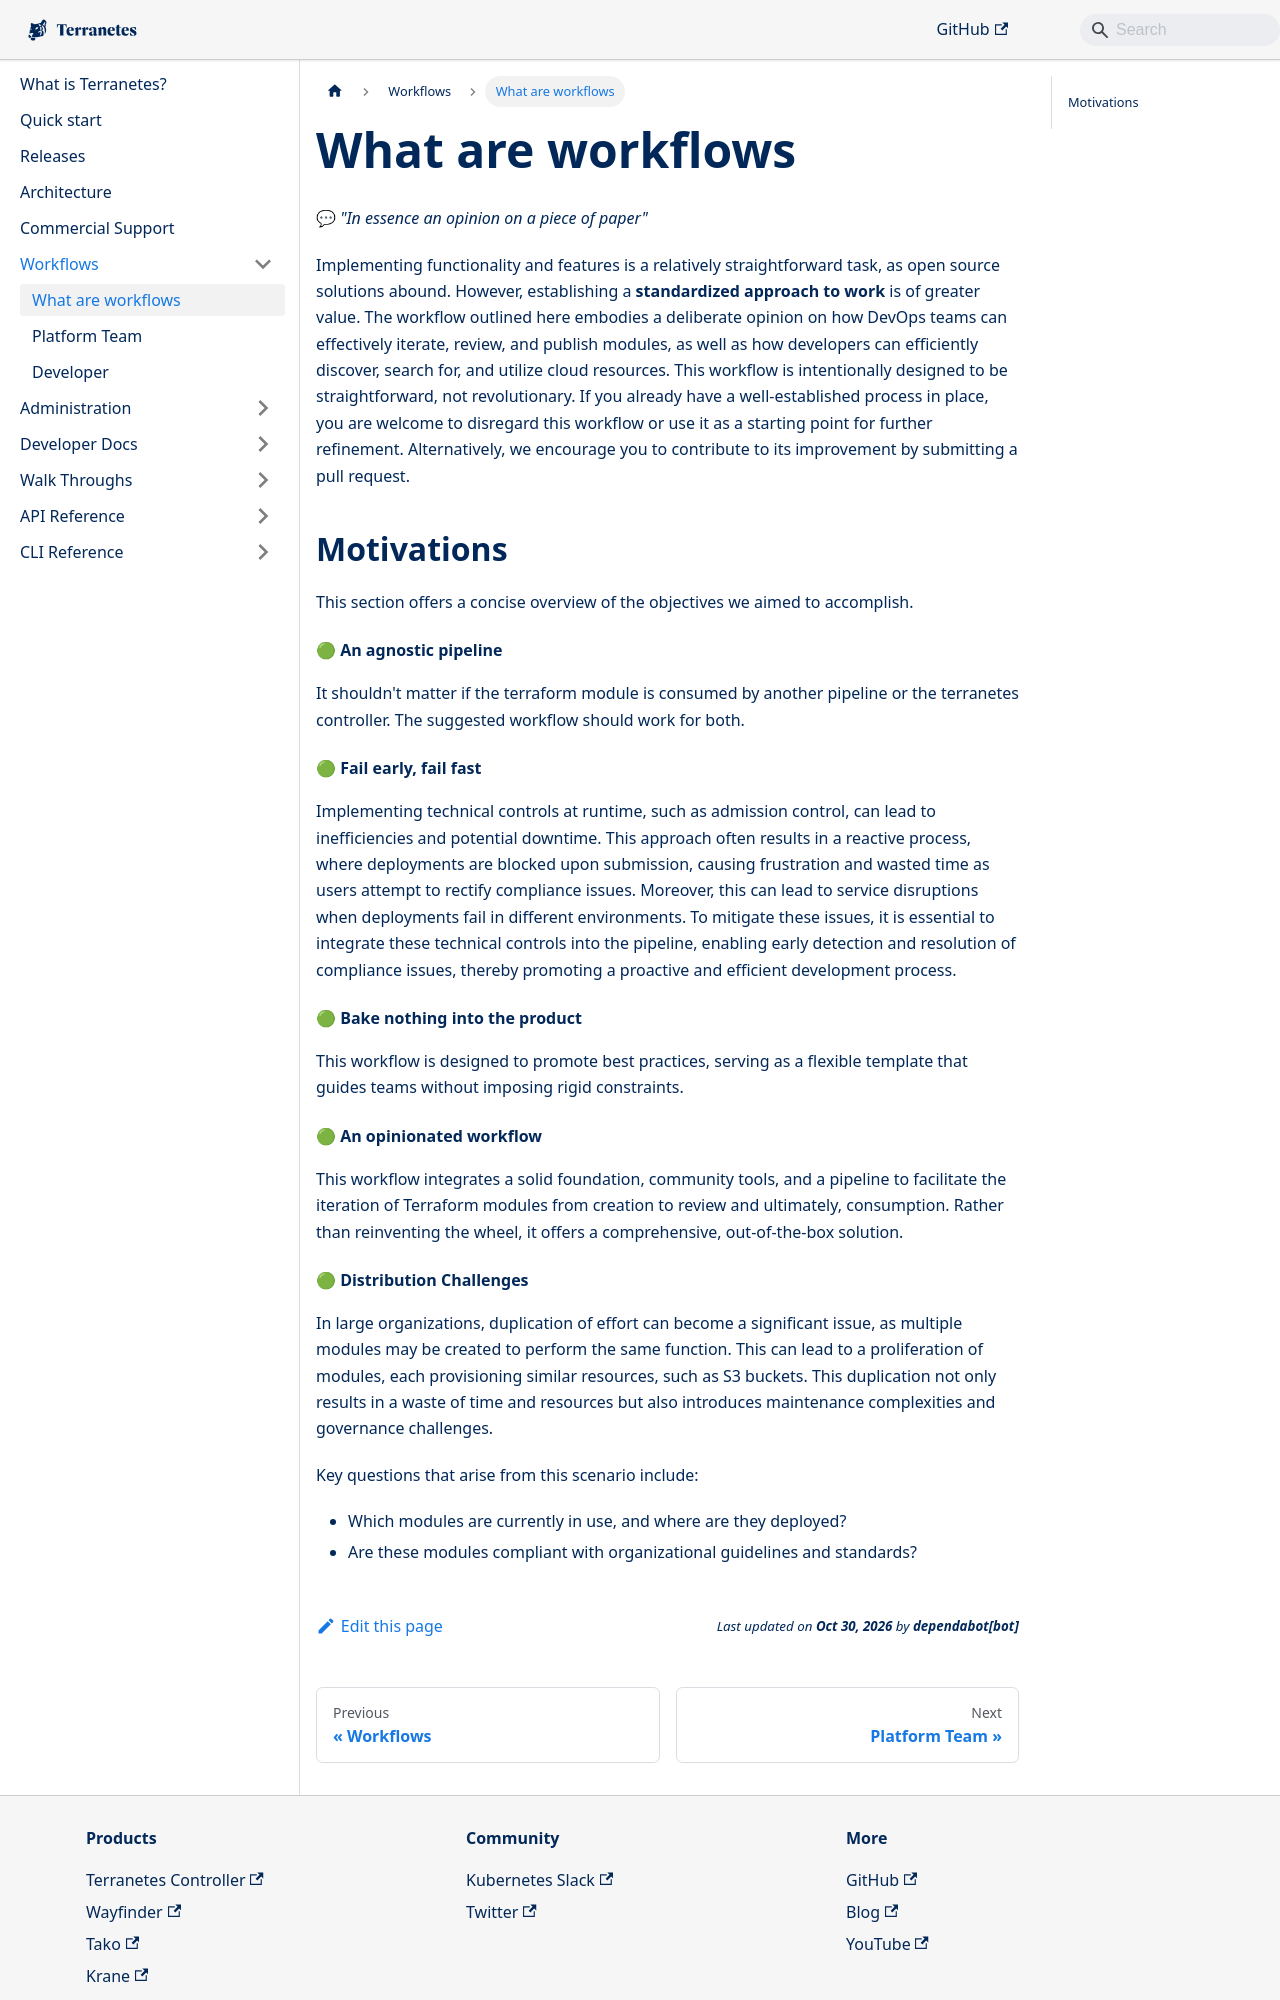

repository: appvia/terranetes · page: terranetes-controller/workflows/intro/index.html · generator: docusaurus

---
sidebar_position: 1
---

# What are workflows

💬 _"In essence an opinion on a piece of paper"_

Implementing functionality and features is a relatively straightforward task, as open source solutions abound. However, establishing a **standardized approach to work** is of greater value. The workflow outlined here embodies a deliberate opinion on how DevOps teams can effectively iterate, review, and publish modules, as well as how developers can efficiently discover, search for, and utilize cloud resources. This workflow is intentionally designed to be straightforward, not revolutionary. If you already have a well-established process in place, you are welcome to disregard this workflow or use it as a starting point for further refinement. Alternatively, we encourage you to contribute to its improvement by submitting a pull request.

## Motivations

This section offers a concise overview of the objectives we aimed to accomplish.

#### 🟢 **An agnostic pipeline**

It shouldn't matter if the terraform module is consumed by another pipeline or the terranetes controller. The suggested workflow should work for both.

#### 🟢 **Fail early, fail fast**

Implementing technical controls at runtime, such as admission control, can lead to inefficiencies and potential downtime. This approach often results in a reactive process, where deployments are blocked upon submission, causing frustration and wasted time as users attempt to rectify compliance issues. Moreover, this can lead to service disruptions when deployments fail in different environments. To mitigate these issues, it is essential to integrate these technical controls into the pipeline, enabling early detection and resolution of compliance issues, thereby promoting a proactive and efficient development process.

#### 🟢 **Bake nothing into the product**

This workflow is designed to promote best practices, serving as a flexible template that guides teams without imposing rigid constraints.

#### 🟢 **An opinionated workflow**

This workflow integrates a solid foundation, community tools, and a pipeline to facilitate the iteration of Terraform modules from creation to review and ultimately, consumption. Rather than reinventing the wheel, it offers a comprehensive, out-of-the-box solution.
